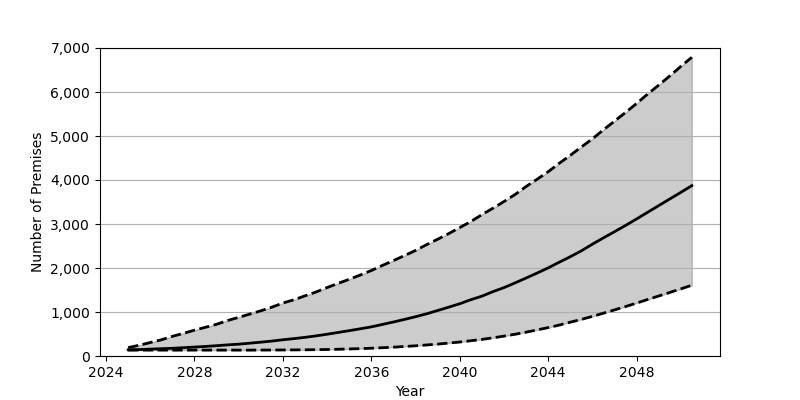

Values plotted in this chart, from the file beside it:
Date, Low, Base, High
2025-01, 134, 141, 190
2025-07, 134, 146, 245
2026-01, 134, 156, 306
2026-07, 134, 166, 368
2027-01, 134, 175, 447
2027-07, 134, 189, 514
2028-01, 134, 203, 587
2028-07, 134, 217, 653
2029-01, 134, 234, 721
2029-07, 134, 253, 806
2030-01, 134, 269, 879
2030-07, 134, 291, 952
2031-01, 135, 314, 1027
2031-07, 136, 339, 1109
2032-01, 137, 369, 1204
2032-07, 139, 395, 1278
2033-01, 141, 424, 1368
2033-07, 144, 457, 1455
2034-01, 148, 495, 1556
2034-07, 153, 535, 1651
2035-01, 160, 576, 1743
2035-07, 168, 618, 1840
2036-01, 177, 662, 1943
2036-07, 188, 717, 2058
2037-01, 201, 773, 2169
2037-07, 216, 831, 2282
2038-01, 232, 893, 2399
2038-07, 251, 958, 2530
2039-01, 270, 1034, 2654
2039-07, 294, 1109, 2781
2040-01, 318, 1187, 2919
2040-07, 347, 1279, 3055
2041-01, 377, 1360, 3214
2041-07, 413, 1462, 3358
2042-01, 452, 1554, 3511
2042-07, 494, 1660, 3669
2043-01, 542, 1772, 3852
2043-07, 593, 1884, 4016
2044-01, 646, 2003, 4189
2044-07, 703, 2131, 4379
2045-01, 769, 2257, 4562
2045-07, 832, 2389, 4750
2046-01, 901, 2542, 4935
2046-07, 973, 2684, 5140
2047-01, 1048, 2825, 5338
2047-07, 1123, 2966, 5534
2048-01, 1203, 3115, 5740
2048-07, 1284, 3266, 5953
2049-01, 1364, 3419, 6158
2049-07, 1444, 3568, 6363
2050-01, 1526, 3719, 6583
2050-07, 1608, 3871, 6789
